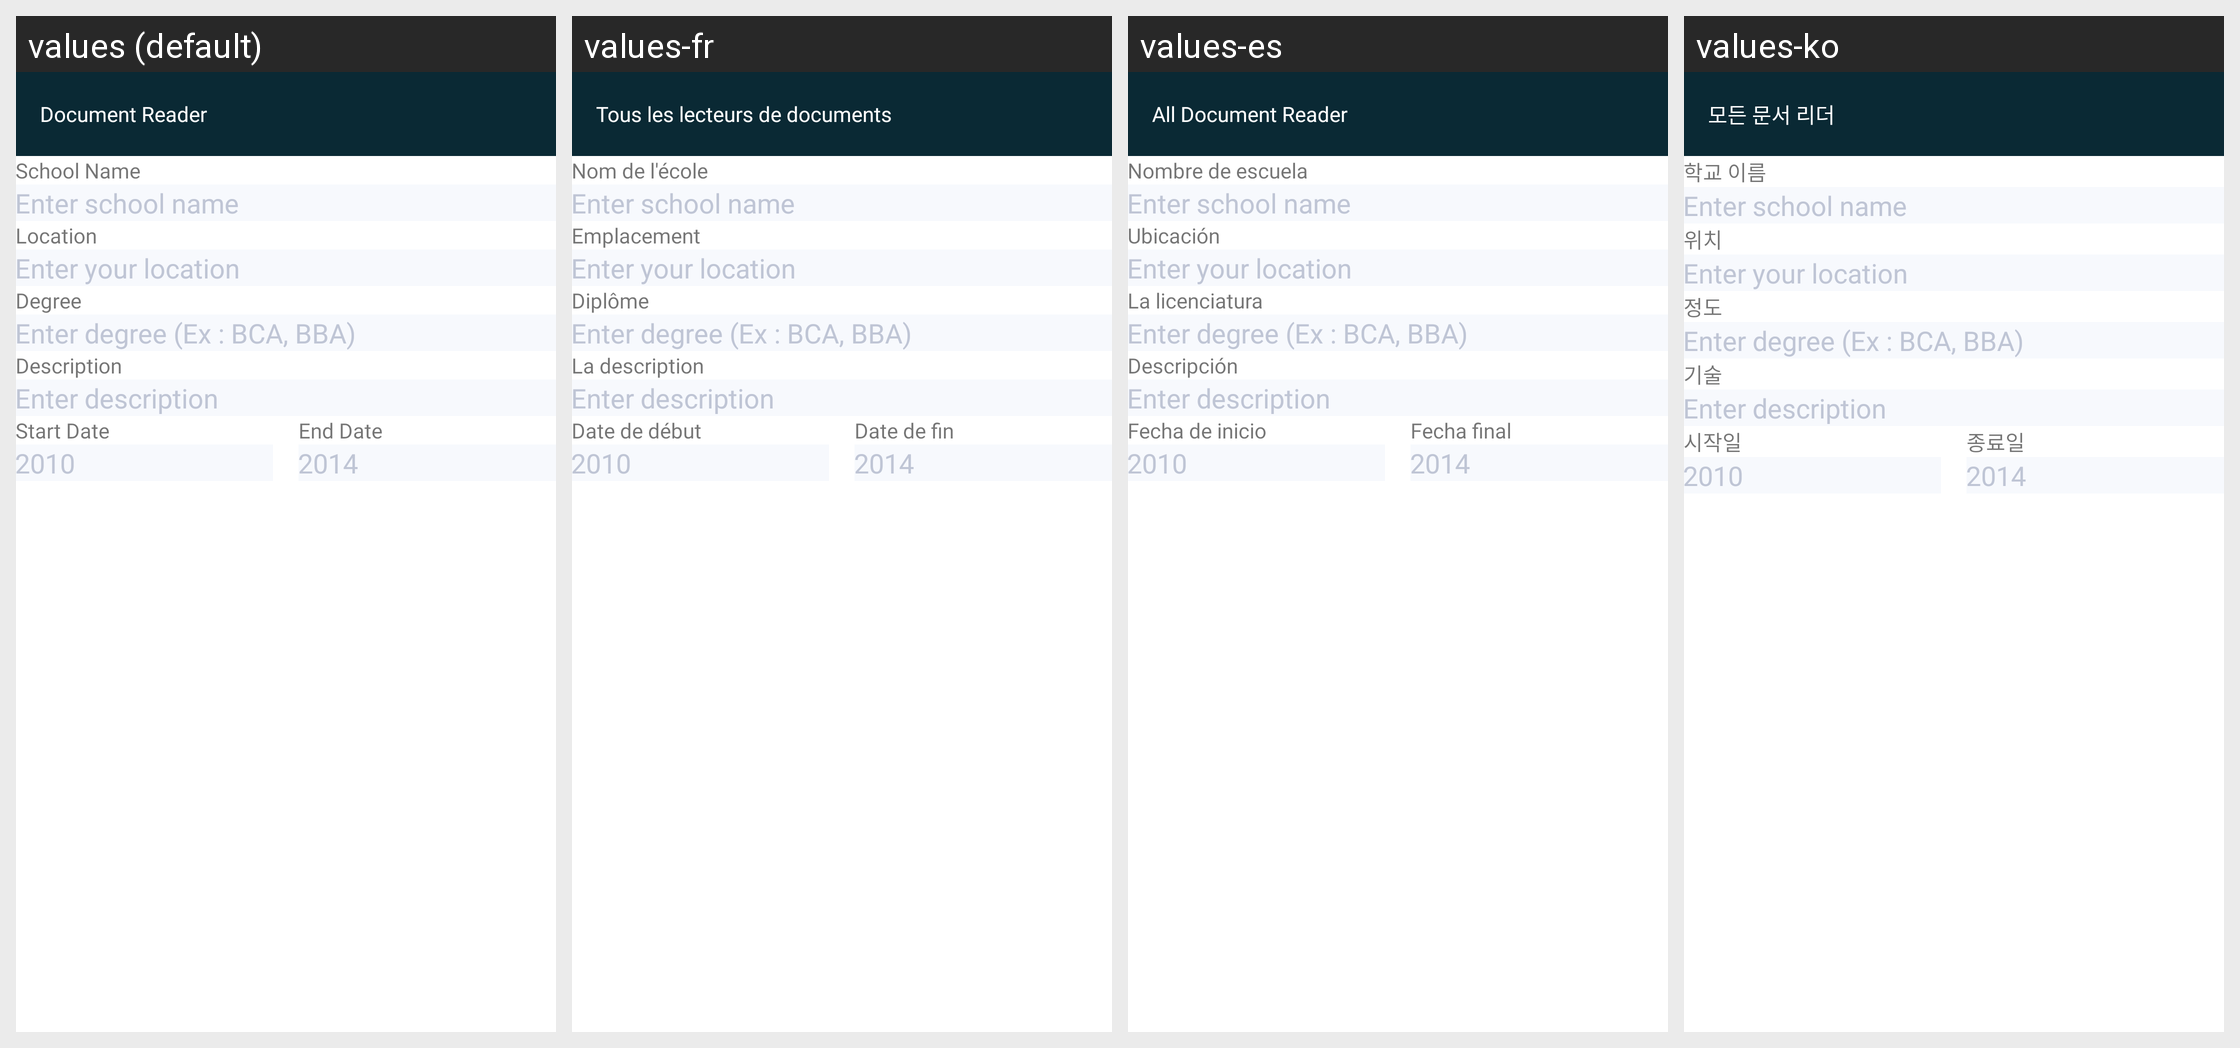

The same Android screen rendered under several of its app's locales, left to right. List the strings drawn on it with the default value and each locale's translation.
Android screen res/layout/activity_edit_school.xml rendered under 4 locales, left to right: values (default), values-fr, values-es, values-ko. Device: Nexus 5 (rendered at 1080×1920; each locale shown at half size, 540×960, under a caption strip naming it); theme AppTheme.
Other locales in the repository, not shown: values-ar, values-bn, values-de, values-hi, values-in, values-ja, values-ms, values-pt, values-ru, values-tr, values-ur, values-zh.
Strings drawn on this screen, with the default value and each locale's value (text and hints the layout hard-codes, and strings that could not be matched under every locale, appear in the picture but are not listed):

schoolName
  values: School Name
  values-fr: Nom de l'école
  values-es: Nombre de escuela
  values-ko: 학교 이름

location
  values: Location
  values-fr: Emplacement
  values-es: Ubicación
  values-ko: 위치

degree
  values: Degree
  values-fr: Diplôme
  values-es: La licenciatura
  values-ko: 정도

description
  values: Description
  values-fr: La description
  values-es: Descripción
  values-ko: 기술

startDate
  values: Start Date
  values-fr: Date de début
  values-es: Fecha de inicio
  values-ko: 시작일

endDate
  values: End Date
  values-fr: Date de fin
  values-es: Fecha final
  values-ko: 종료일

app_name
  values: Document Reader
  values-fr: Tous les lecteurs de documents
  values-es: All Document Reader
  values-ko: 모든 문서 리더
